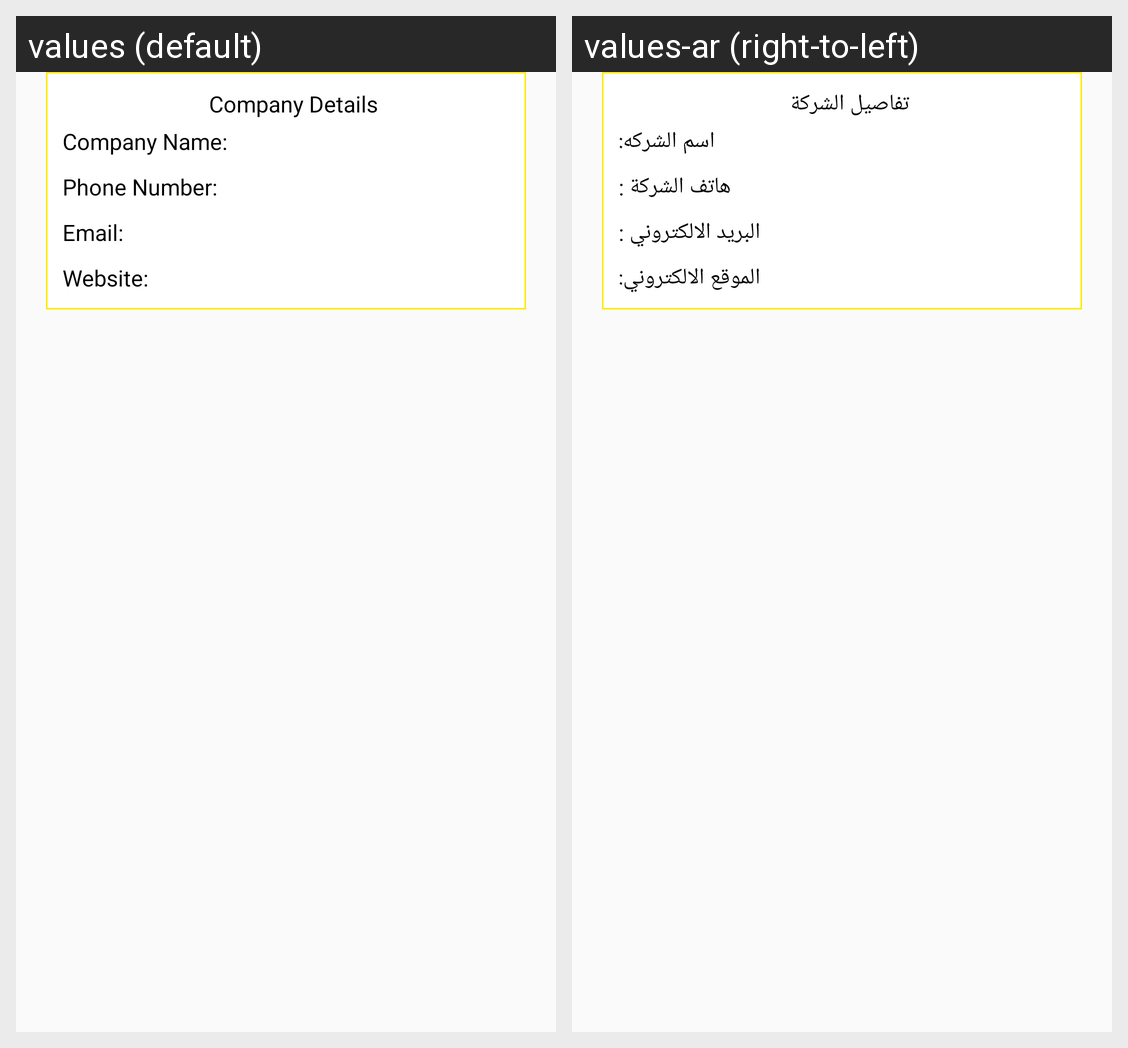

Here is an Android app screen in its default locale and in the app's own translations. Write out the translated-string differences for the strings that appear on this screen.
Android screen res/layout/fragment_company_details_pop_up.xml rendered under 2 locales, left to right: values (default), values-ar (right-to-left). Device: Nexus 5 (rendered at 1080×1920; each locale shown at half size, 540×960, under a caption strip naming it); theme AppTheme.
Strings drawn on this screen, with the default value and each locale's value (text and hints the layout hard-codes, and strings that could not be matched under every locale, appear in the picture but are not listed):

txt_company_details
  values: Company Details
  values-ar: تفاصيل الشركة

txt_compny_name
  values: Company Name:
  values-ar: اسم الشركه:

txt_company_phone_number
  values: Phone Number:
  values-ar: هاتف الشركة :

txt_company_email
  values: Email:
  values-ar: البريد الالكتروني :

txt_company_website
  values: Website:
  values-ar: الموقع الالكتروني:
